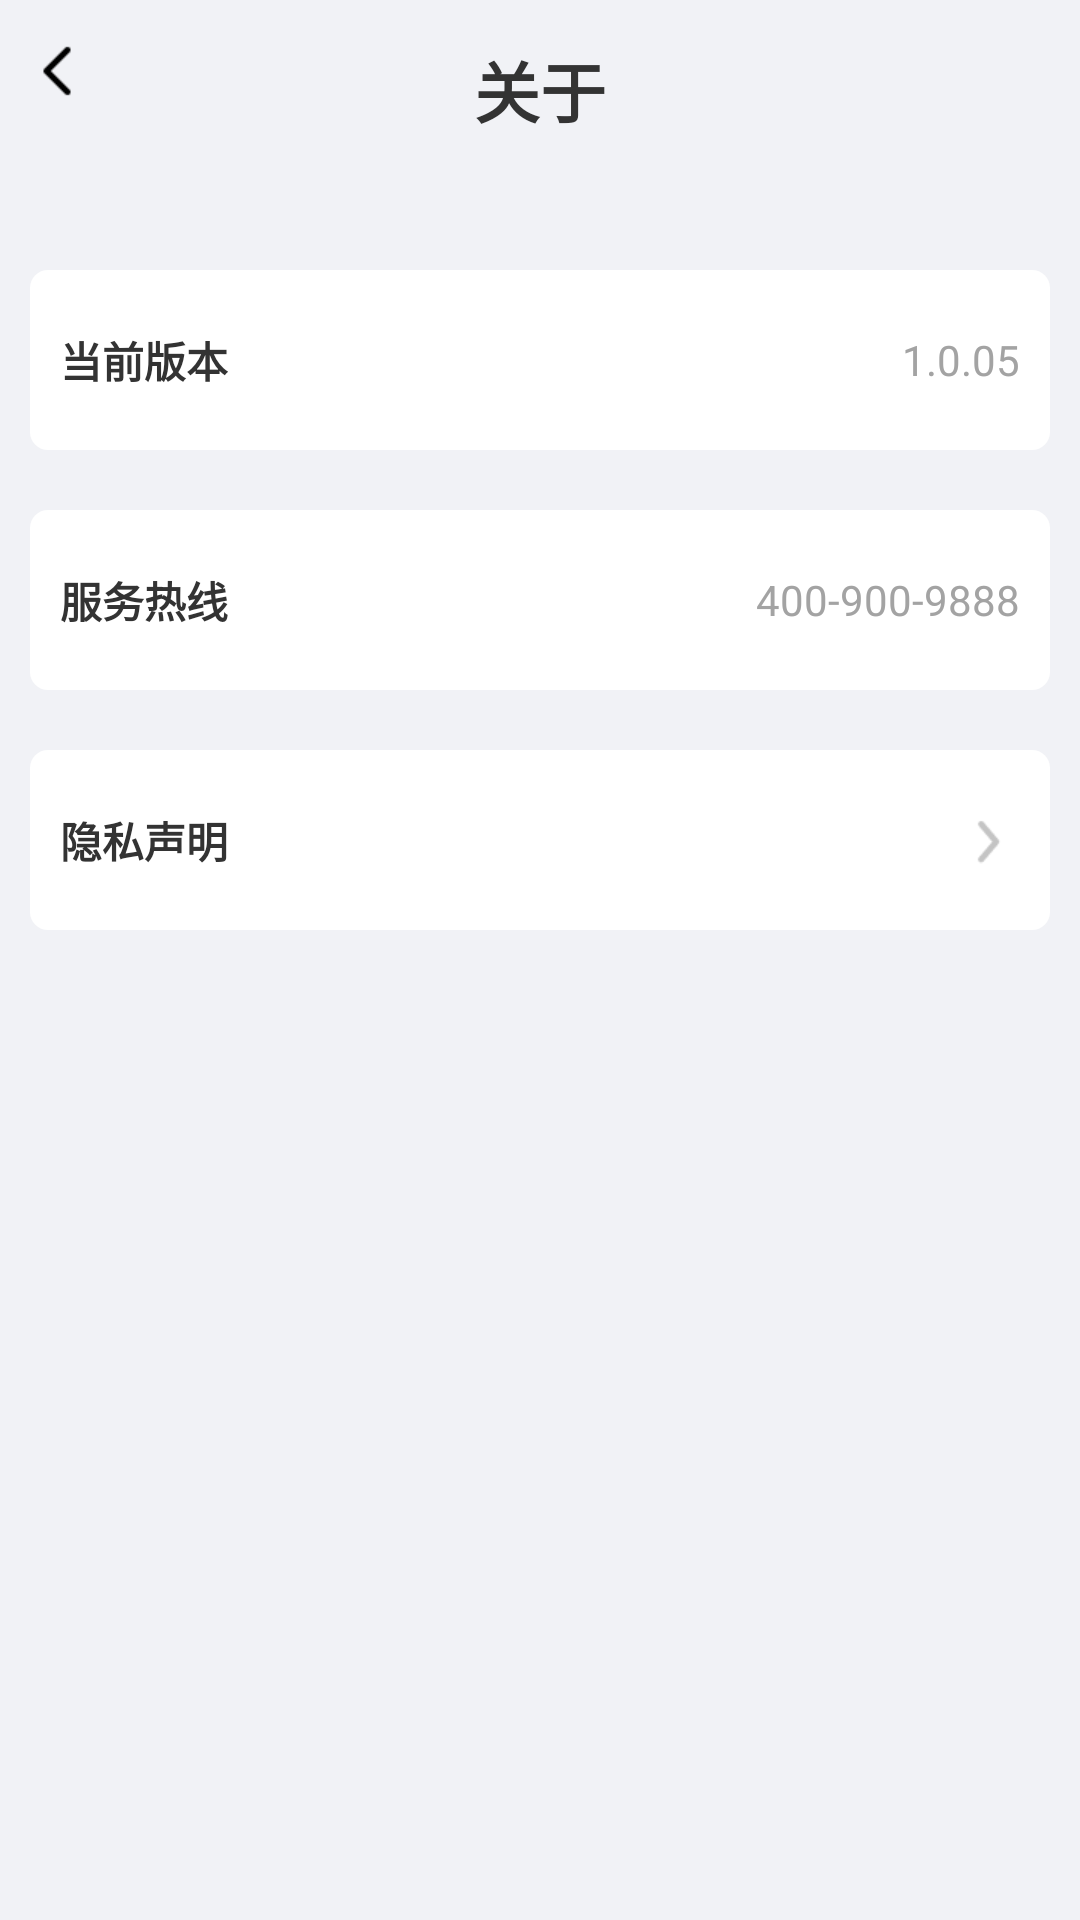

Android layout source for this screen:
<!-- AndroidManifest.xml: application theme AppTheme -->
<!-- res/layout/activity_guanyu.xml -->
<?xml version="1.0" encoding="utf-8"?>
<LinearLayout xmlns:android="http://schemas.android.com/apk/res/android"
    xmlns:app="http://schemas.android.com/apk/res-auto"
    xmlns:tools="http://schemas.android.com/tools"
    android:layout_width="match_parent"
    android:layout_height="match_parent"
    android:background="@color/bg"
    android:orientation="vertical"
    android:padding="10dp"
    tools:context=".activity.activity4.GuanyuActivity">
    <RelativeLayout
        android:layout_width="match_parent"
        android:layout_height="40dp"
        android:gravity="center_vertical">
        <ImageView
            android:id="@+id/id_back"
            android:layout_width="20dp"
            android:layout_height="20dp"
            android:src="@mipmap/back"
            />
        <TextView
            android:layout_width="wrap_content"
            android:layout_height="wrap_content"
            android:text="关于"
            android:layout_centerHorizontal="true"
            android:textSize="22sp"
            android:textStyle="bold"
            />
    </RelativeLayout>

    <RelativeLayout
        android:id="@+id/id_layout1"
        android:layout_width="match_parent"
        android:layout_height="60dp"
        android:background="@drawable/mylayout"
        android:layout_marginTop="40dp"
        android:gravity="center_vertical"
        android:padding="10dp">
        <TextView
            android:layout_width="wrap_content"
            android:layout_height="wrap_content"
            android:text="当前版本"
            android:textStyle="bold"
            android:textSize="14sp"
            android:layout_centerVertical="true"/>

        <TextView
            android:layout_width="wrap_content"
            android:layout_height="wrap_content"
            android:layout_alignParentRight="true"
            android:text="1.0.05"
            android:textColor="@color/txt_gray"
            android:layout_centerVertical="true"
            />
    </RelativeLayout>
    <RelativeLayout
        android:id="@+id/id_layout2"
        android:layout_width="match_parent"
        android:layout_height="60dp"
        android:background="@drawable/mylayout"
        android:layout_marginTop="20dp"
        android:gravity="center_vertical"
        android:padding="10dp">
        <TextView
            android:layout_width="wrap_content"
            android:layout_height="wrap_content"
            android:text="服务热线"
            android:textStyle="bold"
            android:textSize="14sp"
            android:layout_centerVertical="true"/>
        <TextView
            android:layout_width="wrap_content"
            android:layout_height="wrap_content"
            android:layout_alignParentRight="true"
            android:text="400-900-9888"
            android:textColor="@color/txt_gray"
            android:layout_centerVertical="true"
            />
    </RelativeLayout>
    <RelativeLayout
        android:id="@+id/id_layout3"
        android:layout_width="match_parent"
        android:layout_height="60dp"
        android:background="@drawable/mylayout"
        android:layout_marginTop="20dp"
        android:gravity="center_vertical"
        android:padding="10dp">
        <TextView
            android:layout_width="wrap_content"
            android:layout_height="wrap_content"
            android:text="隐私声明"
            android:textStyle="bold"
            android:textSize="14sp"
            android:layout_centerVertical="true"/>

        <ImageView
            android:layout_width="wrap_content"
            android:layout_height="match_parent"
            android:src="@mipmap/next"
            android:layout_alignParentRight="true"
            />
    </RelativeLayout>


</LinearLayout>
<!-- resources referenced by this layout -->
<resources>
  <color name="bg">#f1f2f6</color>
  <color name="txt_gray">#a3a3a3</color>
  <!-- drawable mylayout (drawable) -->
  <?xml version="1.0" encoding="utf-8"?>
  <shape xmlns:android="http://schemas.android.com/apk/res/android">
      <corners
          android:radius="6dp"/>
      <solid
          android:color="@color/bg_white"/>
  </shape>
  <!-- mipmap back: png bitmap (mipmap-xhdpi, 245 bytes) -->
  <!-- mipmap next: png bitmap (mipmap-xhdpi, 571 bytes) -->
  <style name="AppTheme" parent="Theme.AppCompat.Light.DarkActionBar">
      
      
      
      
          <item name="android:textColor">@color/txt_black</item>
      </style>
  <color name="bg_white">#ffffff</color>
  <color name="txt_black">#333333</color>
</resources>
